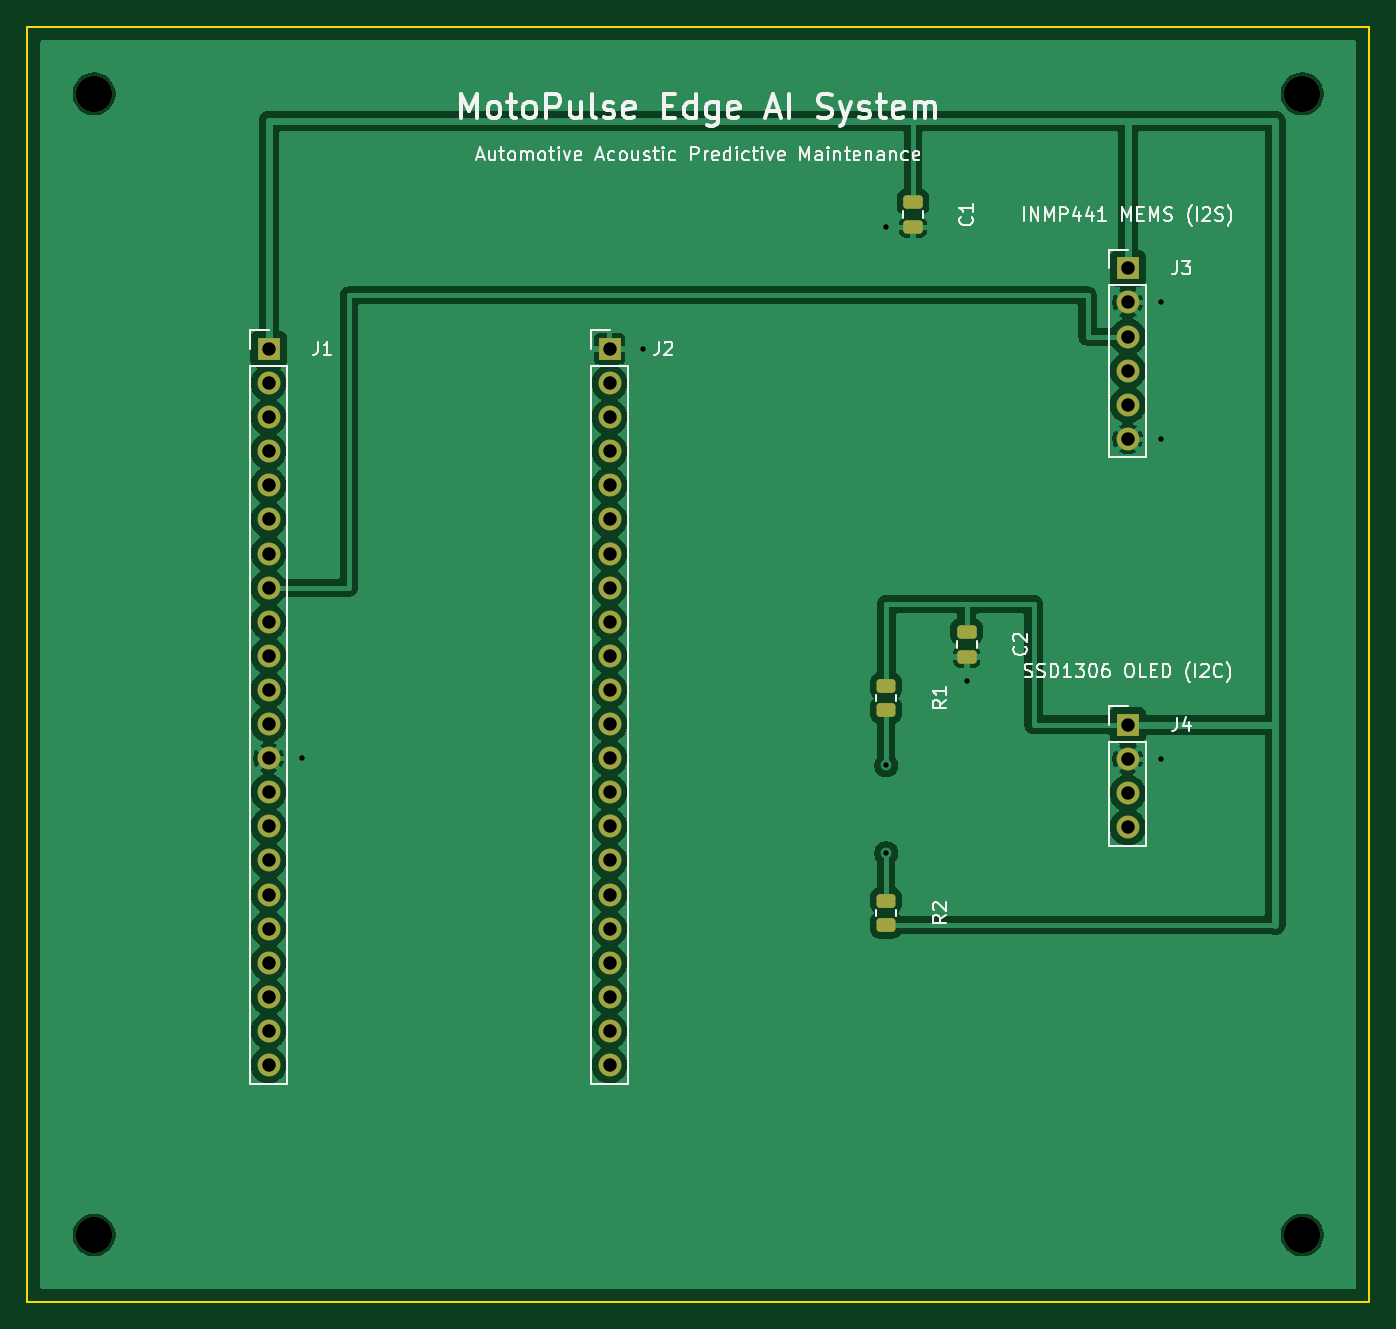
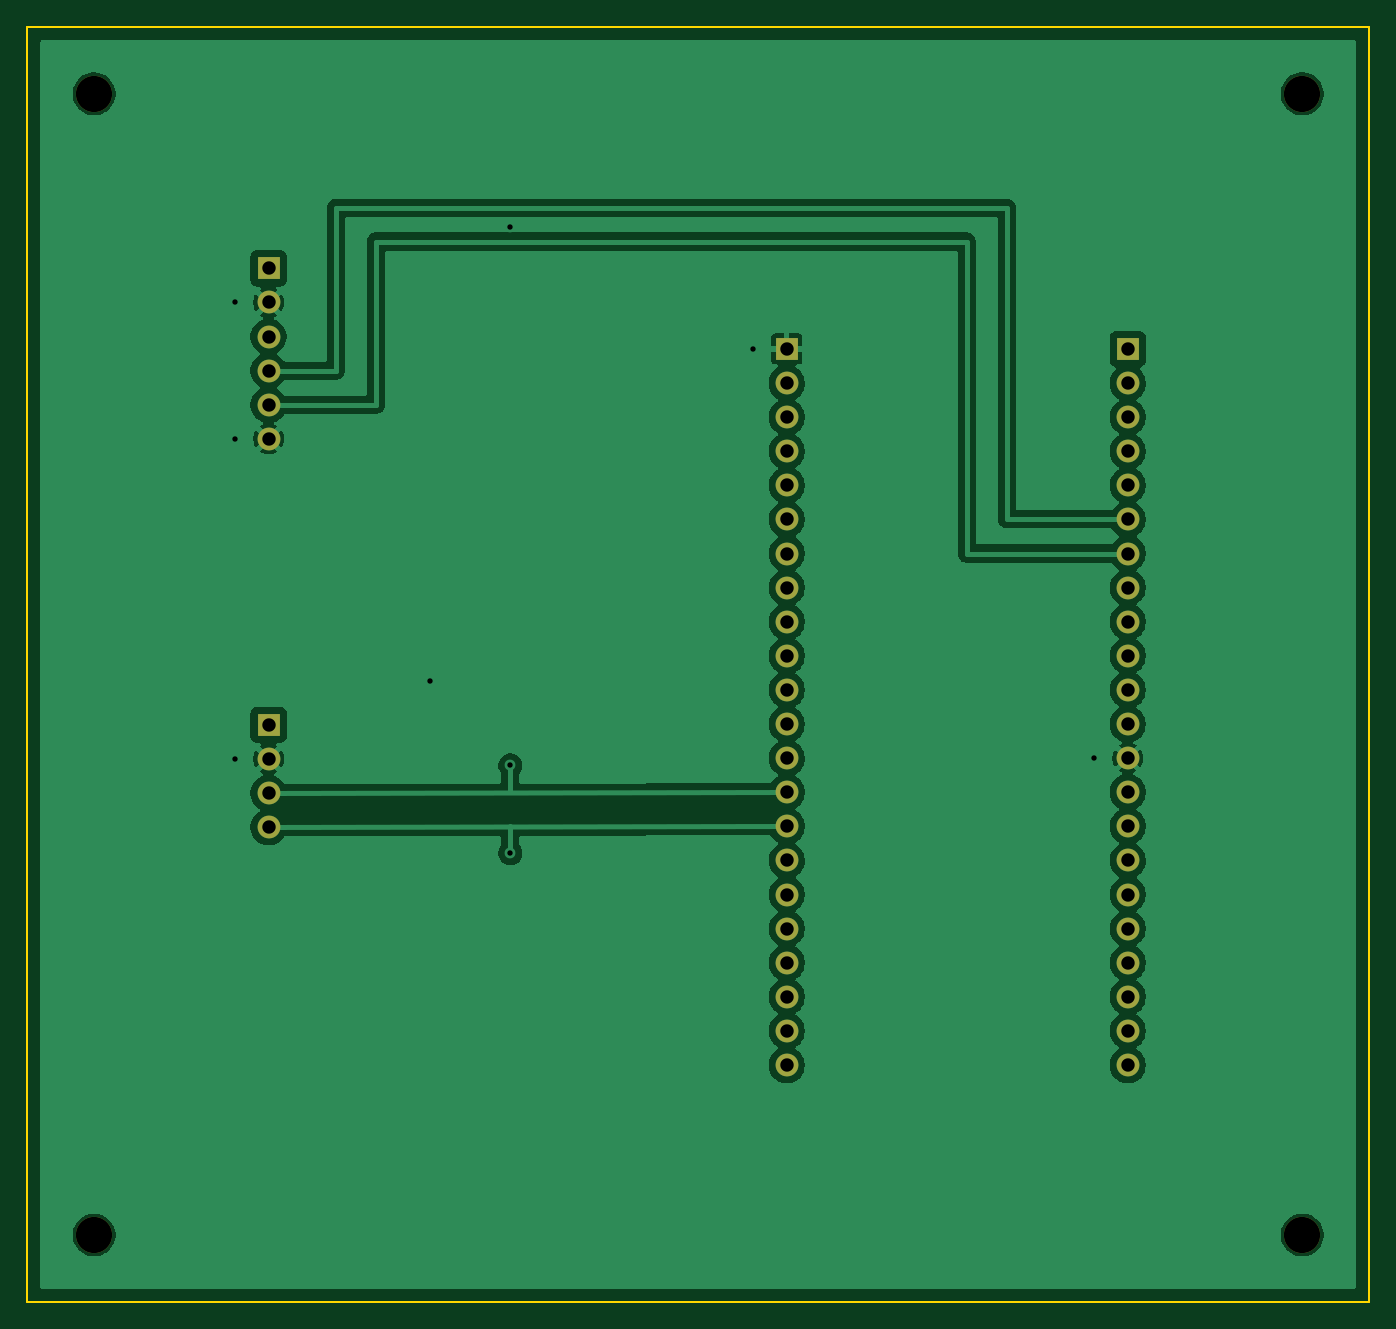
Circuit board: 10 layer files. Board 100.0 x 95.0 mm.
- bottom_copper: motopulse-B_Cu.gbl (91315 bytes)
- bottom_mask: motopulse-B_Mask.gbs (2266 bytes)
- paste: motopulse-B_Paste.gbp (496 bytes)
- bottom_silk: motopulse-B_Silkscreen.gbo (497 bytes)
- outline: motopulse-Edge_Cuts.gm1 (734 bytes)
- top_copper: motopulse-F_Cu.gtl (107133 bytes)
- top_mask: motopulse-F_Mask.gts (3422 bytes)
- paste: motopulse-F_Paste.gtp (1647 bytes)
- top_silk: motopulse-F_Silkscreen.gto (53387 bytes)
- drill: motopulse.drl (1468 bytes)

=== bottom_copper: motopulse-B_Cu.gbl (91315 bytes, source omitted) ===
=== bottom_mask: motopulse-B_Mask.gbs ===
%TF.GenerationSoftware,KiCad,Pcbnew,10.0.6-10.0.6~ubuntu26.04.1*%
%TF.CreationDate,2026-10-14T12:56:25+05:30*%
%TF.ProjectId,motopulse,6d6f746f-7075-46c7-9365-2e6b69636164,rev?*%
%TF.SameCoordinates,Original*%
%TF.FileFunction,Soldermask,Bot*%
%TF.FilePolarity,Negative*%
%FSLAX46Y46*%
G04 Gerber Fmt 4.6, Leading zero omitted, Abs format (unit mm)*
G04 Created by KiCad (PCBNEW 10.0.6-10.0.6~ubuntu26.04.1) date 2026-10-14 12:56:25*
%MOMM*%
%LPD*%
G01*
G04 APERTURE LIST*
%ADD10R,1.700000X1.700000*%
%ADD11C,1.700000*%
%ADD12C,2.700000*%
G04 APERTURE END LIST*
D10*
%TO.C,J2*%
X143400000Y-124000000D03*
D11*
X143400000Y-126540000D03*
X143400000Y-129080000D03*
X143400000Y-131620000D03*
X143400000Y-134160000D03*
X143400000Y-136700000D03*
X143400000Y-139240000D03*
X143400000Y-141780000D03*
X143400000Y-144320000D03*
X143400000Y-146860000D03*
X143400000Y-149400000D03*
X143400000Y-151940000D03*
X143400000Y-154480000D03*
X143400000Y-157020000D03*
X143400000Y-159560000D03*
X143400000Y-162100000D03*
X143400000Y-164640000D03*
X143400000Y-167180000D03*
X143400000Y-169720000D03*
X143400000Y-172260000D03*
X143400000Y-174800000D03*
X143400000Y-177340000D03*
%TD*%
D12*
%TO.C,H1*%
X105000000Y-105000000D03*
%TD*%
%TO.C,H3*%
X105000000Y-190000000D03*
%TD*%
D10*
%TO.C,J3*%
X182000000Y-118000000D03*
D11*
X182000000Y-120540000D03*
X182000000Y-123080000D03*
X182000000Y-125620000D03*
X182000000Y-128160000D03*
X182000000Y-130700000D03*
%TD*%
D12*
%TO.C,H4*%
X195000000Y-190000000D03*
%TD*%
D10*
%TO.C,J1*%
X118000000Y-124000000D03*
D11*
X118000000Y-126540000D03*
X118000000Y-129080000D03*
X118000000Y-131620000D03*
X118000000Y-134160000D03*
X118000000Y-136700000D03*
X118000000Y-139240000D03*
X118000000Y-141780000D03*
X118000000Y-144320000D03*
X118000000Y-146860000D03*
X118000000Y-149400000D03*
X118000000Y-151940000D03*
X118000000Y-154480000D03*
X118000000Y-157020000D03*
X118000000Y-159560000D03*
X118000000Y-162100000D03*
X118000000Y-164640000D03*
X118000000Y-167180000D03*
X118000000Y-169720000D03*
X118000000Y-172260000D03*
X118000000Y-174800000D03*
X118000000Y-177340000D03*
%TD*%
D10*
%TO.C,J4*%
X182000000Y-152000000D03*
D11*
X182000000Y-154540000D03*
X182000000Y-157080000D03*
X182000000Y-159620000D03*
%TD*%
D12*
%TO.C,H2*%
X195000000Y-105000000D03*
%TD*%
M02*

=== paste: motopulse-B_Paste.gbp ===
%TF.GenerationSoftware,KiCad,Pcbnew,10.0.6-10.0.6~ubuntu26.04.1*%
%TF.CreationDate,2026-10-14T12:56:25+05:30*%
%TF.ProjectId,motopulse,6d6f746f-7075-46c7-9365-2e6b69636164,rev?*%
%TF.SameCoordinates,Original*%
%TF.FileFunction,Paste,Bot*%
%TF.FilePolarity,Positive*%
%FSLAX46Y46*%
G04 Gerber Fmt 4.6, Leading zero omitted, Abs format (unit mm)*
G04 Created by KiCad (PCBNEW 10.0.6-10.0.6~ubuntu26.04.1) date 2026-10-14 12:56:25*
%MOMM*%
%LPD*%
G01*
G04 APERTURE LIST*
G04 APERTURE END LIST*
M02*

=== bottom_silk: motopulse-B_Silkscreen.gbo ===
%TF.GenerationSoftware,KiCad,Pcbnew,10.0.6-10.0.6~ubuntu26.04.1*%
%TF.CreationDate,2026-10-14T12:56:25+05:30*%
%TF.ProjectId,motopulse,6d6f746f-7075-46c7-9365-2e6b69636164,rev?*%
%TF.SameCoordinates,Original*%
%TF.FileFunction,Legend,Bot*%
%TF.FilePolarity,Positive*%
%FSLAX46Y46*%
G04 Gerber Fmt 4.6, Leading zero omitted, Abs format (unit mm)*
G04 Created by KiCad (PCBNEW 10.0.6-10.0.6~ubuntu26.04.1) date 2026-10-14 12:56:25*
%MOMM*%
%LPD*%
G01*
G04 APERTURE LIST*
G04 APERTURE END LIST*
M02*

=== outline: motopulse-Edge_Cuts.gm1 ===
%TF.GenerationSoftware,KiCad,Pcbnew,10.0.6-10.0.6~ubuntu26.04.1*%
%TF.CreationDate,2026-10-14T12:56:25+05:30*%
%TF.ProjectId,motopulse,6d6f746f-7075-46c7-9365-2e6b69636164,rev?*%
%TF.SameCoordinates,Original*%
%TF.FileFunction,Profile,NP*%
%FSLAX46Y46*%
G04 Gerber Fmt 4.6, Leading zero omitted, Abs format (unit mm)*
G04 Created by KiCad (PCBNEW 10.0.6-10.0.6~ubuntu26.04.1) date 2026-10-14 12:56:25*
%MOMM*%
%LPD*%
G01*
G04 APERTURE LIST*
%TA.AperFunction,Profile*%
%ADD10C,0.150000*%
%TD*%
G04 APERTURE END LIST*
D10*
X100000000Y-100000000D02*
X200000000Y-100000000D01*
X100000000Y-195000000D02*
X100000000Y-100000000D01*
X200000000Y-100000000D02*
X200000000Y-195000000D01*
X200000000Y-195000000D02*
X100000000Y-195000000D01*
M02*

=== top_copper: motopulse-F_Cu.gtl (107133 bytes, source omitted) ===
=== top_mask: motopulse-F_Mask.gts (3422 bytes, source withheld) ===
=== paste: motopulse-F_Paste.gtp (1647 bytes, source withheld) ===
=== top_silk: motopulse-F_Silkscreen.gto (53387 bytes, source omitted) ===
=== drill: motopulse.drl ===
M48
; DRILL file KiCad 10.0.6-10.0.6~ubuntu26.04.1 date 2026-10-14T12:56:25
; FORMAT={-:-/ absolute / metric / decimal}
; #@! TF.CreationDate,2026-10-14T12:56:25+05:30
; #@! TF.GenerationSoftware,Kicad,Pcbnew,10.0.6-10.0.6~ubuntu26.04.1
; #@! TF.FileFunction,MixedPlating,1,2
FMAT,2
METRIC
; #@! TA.AperFunction,Plated,PTH,ViaDrill
T1C0.400
; #@! TA.AperFunction,Plated,PTH,ComponentDrill
T2C1.000
; #@! TA.AperFunction,NonPlated,NPTH,ComponentDrill
T3C2.700
%
G90
G05
T1
X120.5Y-154.48
X145.9Y-124.0
X164.0Y-114.95
X164.0Y-155.02
X164.0Y-161.56
X170.0Y-148.75
X184.5Y-120.54
X184.5Y-130.7
X184.5Y-154.54
T2
X118.0Y-124.0
X118.0Y-126.54
X118.0Y-129.08
X118.0Y-131.62
X118.0Y-134.16
X118.0Y-136.7
X118.0Y-139.24
X118.0Y-141.78
X118.0Y-144.32
X118.0Y-146.86
X118.0Y-149.4
X118.0Y-151.94
X118.0Y-154.48
X118.0Y-157.02
X118.0Y-159.56
X118.0Y-162.1
X118.0Y-164.64
X118.0Y-167.18
X118.0Y-169.72
X118.0Y-172.26
X118.0Y-174.8
X118.0Y-177.34
X143.4Y-124.0
X143.4Y-126.54
X143.4Y-129.08
X143.4Y-131.62
X143.4Y-134.16
X143.4Y-136.7
X143.4Y-139.24
X143.4Y-141.78
X143.4Y-144.32
X143.4Y-146.86
X143.4Y-149.4
X143.4Y-151.94
X143.4Y-154.48
X143.4Y-157.02
X143.4Y-159.56
X143.4Y-162.1
X143.4Y-164.64
X143.4Y-167.18
X143.4Y-169.72
X143.4Y-172.26
X143.4Y-174.8
X143.4Y-177.34
X182.0Y-118.0
X182.0Y-120.54
X182.0Y-123.08
X182.0Y-125.62
X182.0Y-128.16
X182.0Y-130.7
X182.0Y-152.0
X182.0Y-154.54
X182.0Y-157.08
X182.0Y-159.62
T3
X105.0Y-105.0
X105.0Y-190.0
X195.0Y-105.0
X195.0Y-190.0
M30
